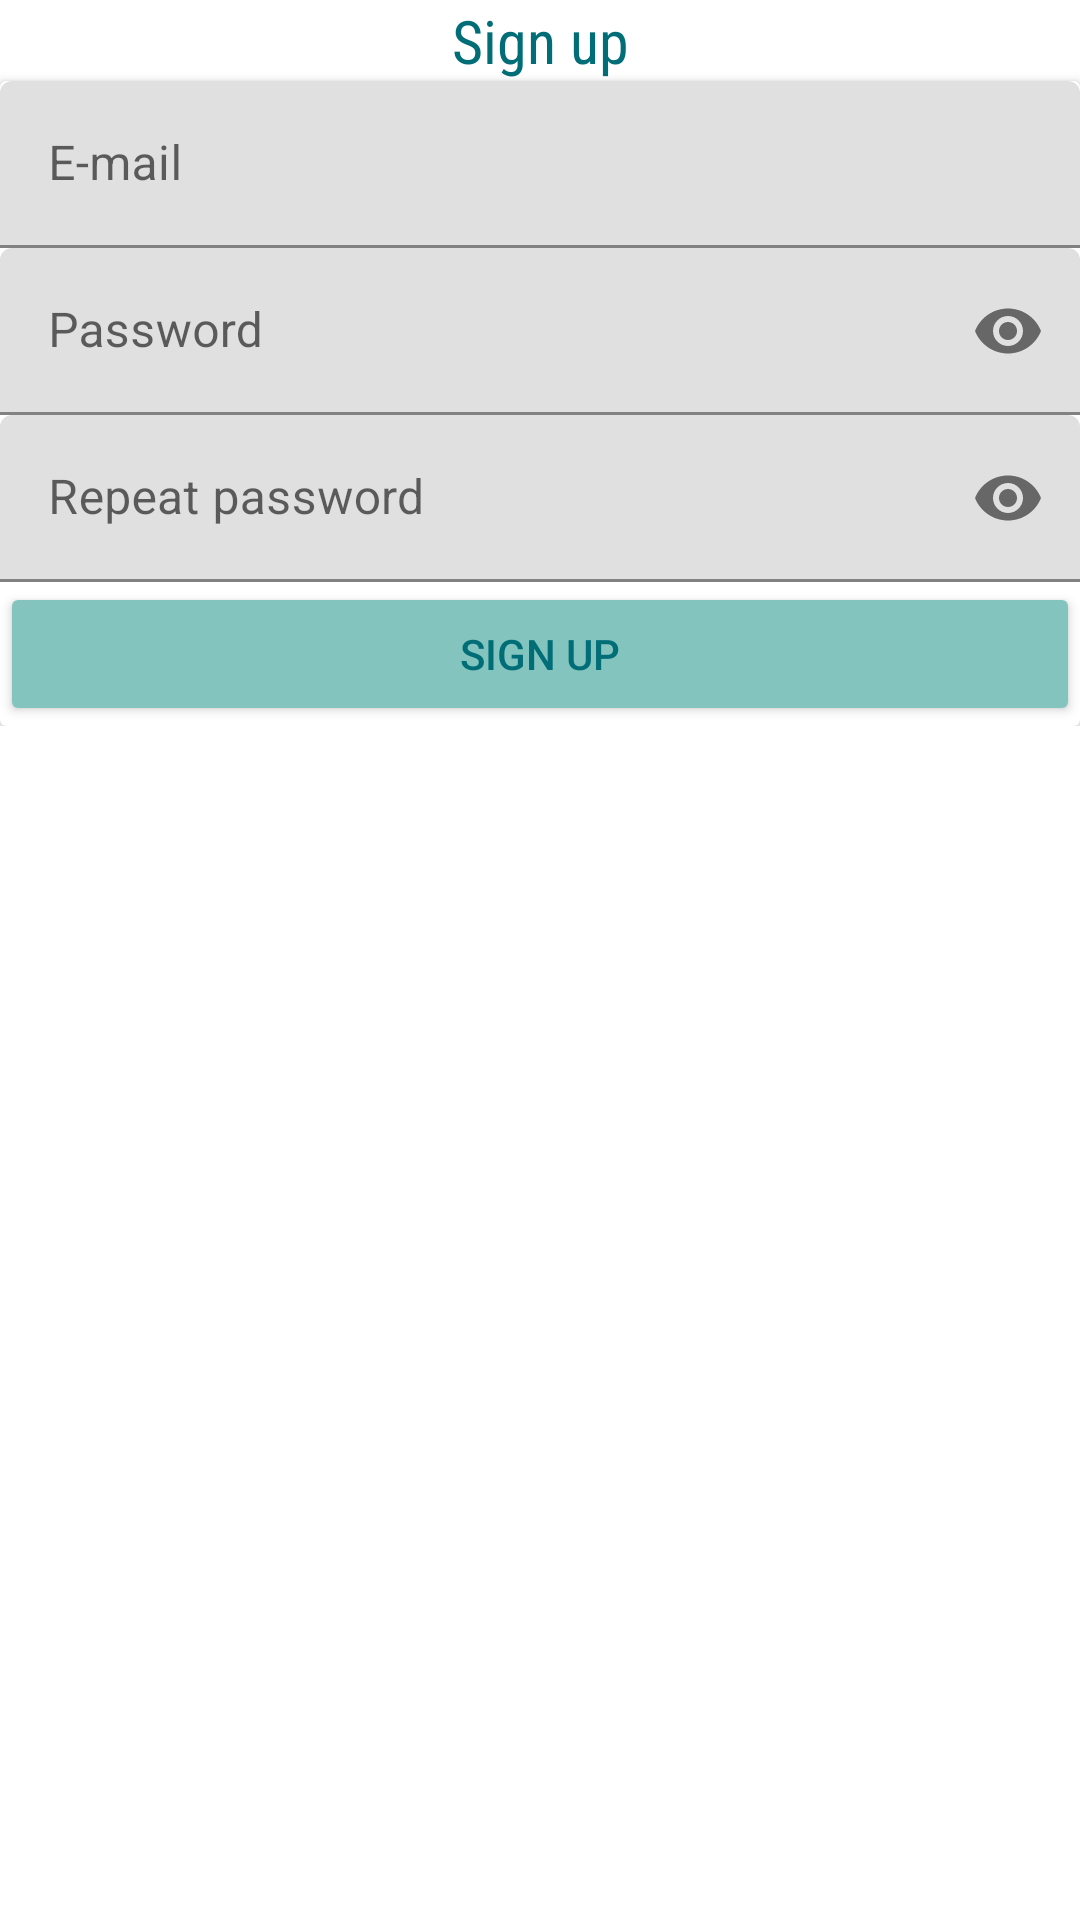

Reconstruct the res/layout file that produces this screen, plus the resources it refers to.
<!-- AndroidManifest.xml: application theme Theme.RehabApp -->
<!-- res/layout/fragment_sign_up.xml -->
<?xml version="1.0" encoding="utf-8"?>
<ScrollView
    android:layout_height="match_parent"
    android:layout_width="match_parent"
    xmlns:android="http://schemas.android.com/apk/res/android"
    xmlns:app="http://schemas.android.com/apk/res-auto">

    <LinearLayout
        android:layout_width="match_parent"
        android:layout_height="wrap_content"
        android:orientation="vertical">

        <TextView
            android:layout_width="match_parent"
            android:layout_height="wrap_content"
            android:fontFamily="sans-serif-condensed"
            android:gravity="center_horizontal"
            android:text="@string/sign_up_header"
            android:textColor="@color/button_dark"
            android:textSize="20dp" />

        <androidx.cardview.widget.CardView
            android:layout_width="match_parent"
            android:layout_height="wrap_content">

            <LinearLayout
                android:layout_width="match_parent"
                android:layout_height="match_parent"
                android:orientation="vertical"
                >

                <com.google.android.material.textfield.TextInputLayout
                    android:layout_width="match_parent"
                    android:layout_height="wrap_content">

                    <com.google.android.material.textfield.TextInputEditText
                        android:id="@+id/email_registration"
                        android:layout_width="match_parent"
                        android:layout_height="wrap_content"
                        android:hint="@string/sign_up_hint_email"
                        android:inputType="textEmailAddress" />
                </com.google.android.material.textfield.TextInputLayout>

                <com.google.android.material.textfield.TextInputLayout
                    android:layout_width="match_parent"
                    android:layout_height="wrap_content"
                    app:endIconMode="password_toggle">

                    <com.google.android.material.textfield.TextInputEditText
                        android:id="@+id/pass_registration"
                        android:layout_width="match_parent"
                        android:layout_height="wrap_content"
                        android:hint="@string/sign_up_hint_password"
                        android:inputType="textPassword" />
                </com.google.android.material.textfield.TextInputLayout>

                <com.google.android.material.textfield.TextInputLayout
                    android:layout_width="match_parent"
                    android:layout_height="wrap_content"
                    app:endIconMode="password_toggle">

                    <com.google.android.material.textfield.TextInputEditText
                        android:id="@+id/repeat_pass_registration"
                        android:layout_width="match_parent"
                        android:layout_height="wrap_content"
                        android:hint="@string/sign_up_hint_password_v2"
                        android:inputType="textPassword" />
                </com.google.android.material.textfield.TextInputLayout>

                <Button
                    android:id="@+id/signUpButtonRegistration"
                    android:layout_width="match_parent"
                    android:layout_height="wrap_content"
                    android:text="@string/sign_up_button"
                    android:textColor="@color/button_dark"
                    android:backgroundTint="@color/button_light"/>
            </LinearLayout>
        </androidx.cardview.widget.CardView>
    </LinearLayout>

</ScrollView>
<!-- resources referenced by this layout -->
<resources>
  <color name="button_dark">#006D77</color>
  <color name="button_light">#83C5BE</color>
  <string name="sign_up_button">Sign up</string>
  <string name="sign_up_header">Sign up</string>
  <string name="sign_up_hint_email">E-mail</string>
  <string name="sign_up_hint_password">Password</string>
  <string name="sign_up_hint_password_v2">Repeat password</string>
  <style name="Theme.RehabApp" parent="Theme.MaterialComponents.DayNight.DarkActionBar">
          
          <item name="colorPrimary">@color/warm2</item>
          <item name="colorPrimaryVariant">@color/warm2</item>
          <item name="colorOnPrimary">@color/warm1</item>
          
          <item name="colorSecondary">@color/teal_200</item>
          <item name="colorSecondaryVariant">@color/teal_700</item>
          <item name="colorOnSecondary">@color/black</item>
          
          <item name="android:statusBarColor" tools:targetApi="l">?attr/colorPrimaryVariant</item>
          
      </style>
  <color name="warm2">#e29578</color>
  <color name="warm1">#ffddd2</color>
  <color name="teal_200">#FF03DAC5</color>
  <color name="teal_700">#FF018786</color>
  <color name="black">#FF000000</color>
</resources>
